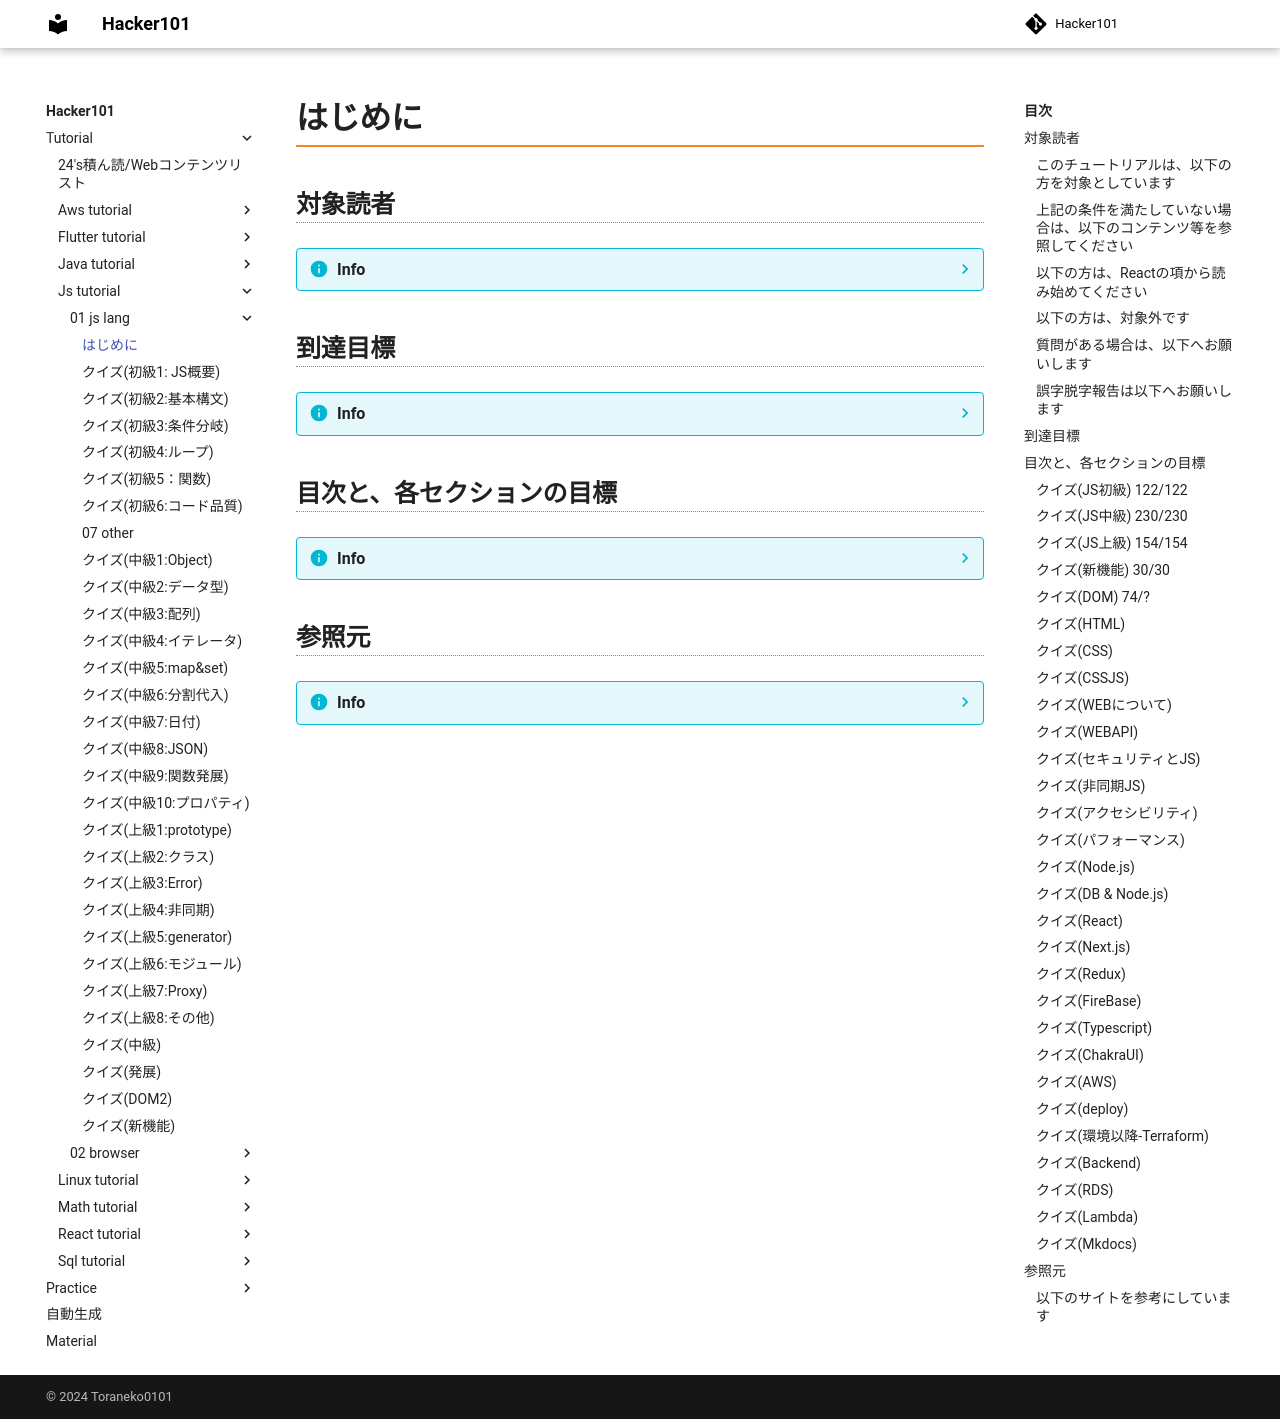

repository: Toraneko0101/hacker101 · page: tutorial/js_tutorial/01_js_lang/00_intro.html · generator: mkdocs

# はじめに

## 対象読者
??? info
    ### このチュートリアルは、以下の方を対象としています
    - 1年後の筆者
    - 1つ以上のプログラミング言語において、入門程度（変数、関数）の知識がある
    - HTML, CSS, JSの書き方について、ふわふわとなら理解している
    - HTML, CSS, JSの役割について、ふわふわとなら理解している
    - ChatGptなどの生成AIに質問すれば、HTML, CSS, JSのコードを書くことができるかもしれない
    - 以前はJSを書いていたが、忘れてしまった

    ### 上記の条件を満たしていない場合は、以下のコンテンツ等を参照してください
    - ここに参照先を書く

    ### 以下の方は、Reactの項から読み始めてください
    - JSについては、ある程度理解している（またはチョットデキル）
    - Reactについては初めてだ

    ### 以下の方は、対象外です
    - ReactやNext.jsについて、既にある程度理解している

    ### 質問がある場合は、以下へお願いします
    - a

    ### 誤字脱字報告は以下へお願いします
    - b

## 到達目標
??? info
    - 実務で使われるReact + Next.jsのコードについて理解できる
    - React + Next.js + AWSを用いて、個人製作のアプリを開発できる
    - [ロードマップ](https://roadmap.sh/frontend)

## 目次と、各セクションの目標

??? info
    ### クイズ(JS初級) 122/122
    - JSの基本構文に触れながら、JSを理解する
    ### クイズ(JS中級) 230/230
    - 知っていると便利なJSの構文について触れる
    ### クイズ(JS上級) 154/154
    - 非同期関連の構文や、JSの内部仕様について触れる
    ### クイズ(新機能) 30/30
    - ES2019以降に追加された、JSの新機能について触れる
    ### クイズ(DOM) 74/?
    - DOMとJSのかかわりについて理解する
    ### クイズ(HTML)
    - ここで一度HTMLについて理解し直す
    ### クイズ(CSS)
    - CSSについても同様に、理解し直す
    ### クイズ(CSSJS)
    - CSSJSと呼ばれるものについて理解する
    ### クイズ(WEBについて)
    - WEBの成り立ちについて理解する
    ### クイズ(WEBAPI)
    - DOM以外のWEB上で用いられるAPIについて理解する
    ### クイズ(セキュリティとJS)
    - セキュリティ面でJSを理解する
    ### クイズ(非同期JS)
    - 非同期JSについて理解を深める
    ### クイズ(アクセシビリティ)
    - 見やすいサイトを目指す
    ### クイズ(パフォーマンス)
    - パフォーマンスを意識する
    ### クイズ(Node.js)
    - バックエンドの構文について理解する
    ### クイズ(DB & Node.js)
    - DB + Node.jsを使って、アプリを作ってみる
    ### クイズ(React)
    - Reactについて理解する
    ### クイズ(Next.js)
    - Next.jsやRoutingについて理解する
    ### クイズ(Redux)
    - 状態管理について理解する
    ### クイズ(FireBase)
    - DBとReactについて理解する
    ### クイズ(Typescript)
    - Typescriptの強みについて理解する
    ### クイズ(ChakraUI)
    - ChakraUIを使ってみる
    ### クイズ(AWS)
    - AWSについて理解し、CUI操作を可能とする
    ### クイズ(deploy)
    - Deploy手法について理解する
    ### クイズ(環境以降-Terraform)
    - 環境を移行できるようになる
    ### クイズ(Backend)
    - Backendについて理解する
    ### クイズ(RDS)
    - AWSのDBについて理解する
    ### クイズ(Lambda)
    - サーバレスについて理解する
    ### クイズ(Mkdocs)
    - 本ドキュメントの書き方について理解する

## 参照元

??? info
    ### 以下のサイトを参考にしています
    - 迷っている場合は、2番目を選んでください
    - このチュートリアルは主に、2番の内容をもとに書かれました
    [Mozila(ウェブ開発を学ぶ)](https://developer.mozilla.org/ja/docs/Learn)
    [javascriptチュートリアル](https://ja.javascript.info/)
    [業務ができる中級者になるためのJavaScript入門](https://zenn.dev/antez/books/6da596a697aa86)
    [フロントエンド開発者のロードマップ](https://roadmap.sh/frontend)
